Run: headless pygame with SDL's dummy video driver; simulated clock (each Clock.tick advances the game by its frame time, no real sleeping); random seed 0; keys injected as events and as key.get_pressed() state; mouse plan: one left click at the window centre at the start of phase 2, then a move to the lower-right quarter at the start of phase 3.
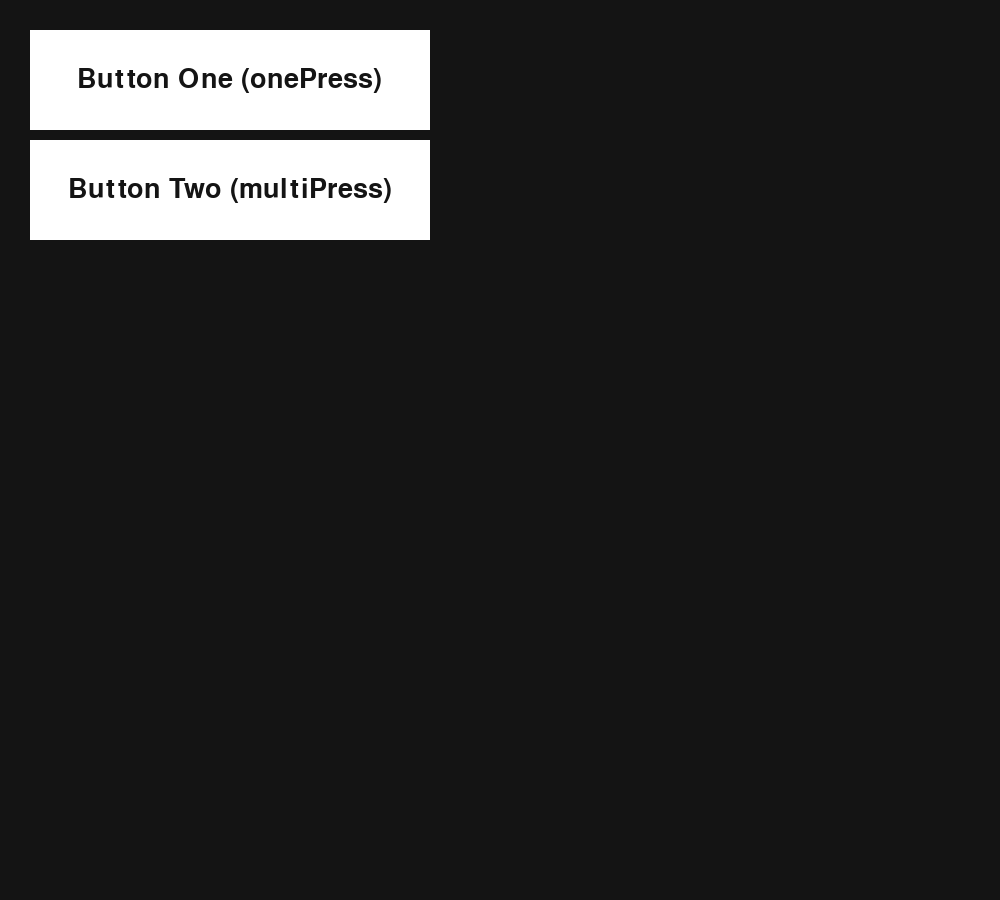
Frame 1 of 4 · flips 1–60 · no input
Frame 2 of 4 · flips 61–180 · clicked the window centre · tapped SPACE, RETURN · held RIGHT (→), D · screen unchanged from frame 1, image omitted
Frame 3 of 4 · flips 181–300 · moved the mouse to the lower-right quarter · held DOWN (↓), S · screen unchanged from frame 2, image omitted
Frame 4 of 4 · flips 301–420 · held LEFT (←), A, UP (↑), W · screen unchanged from frame 3, image omitted

The pygame program that drew these frames:


import sys
import pygame

# Configuration
pygame.init()
fps = 60
fpsClock = pygame.time.Clock()
width, height = 1000, 900
screen = pygame.display.set_mode((width, height))

font = pygame.font.SysFont('Arial', 40)



class Bnd:
    objects = []
    objectsval = 0


class Button:
    def __init__(self, x, y, width, height, buttonText='Button', onclickFunction=None, val=None):
        self.x = x
        self.y = y
        self.width = width
        self.height = height
        self.onclickFunction = onclickFunction
        self.val = val

        self.fillColors = {
            'normal': '#ffffff',
            'hover': '#666666',
            'pressed': '#333333',
        }

        self.buttonSurface = pygame.Surface((self.width, self.height))
        self.buttonRect = pygame.Rect(self.x, self.y, self.width, self.height)

        self.buttonSurf = font.render(buttonText, True, (20, 20, 20))

        self.alreadyPressed = False

        Bnd.objects.append(self)

    def process(self):

        mousePos = pygame.mouse.get_pos()

        self.buttonSurface.fill(self.fillColors['normal'])
        if self.buttonRect.collidepoint(mousePos):
            self.buttonSurface.fill(self.fillColors['hover'])

            if pygame.mouse.get_pressed(num_buttons=3)[0]:
                self.buttonSurface.fill(self.fillColors['pressed'])

                if not self.alreadyPressed:
                    Bnd.objectsval = self.val
                    self.onclickFunction()
                    self.alreadyPressed = True

            else:
                self.alreadyPressed = False

        self.buttonSurface.blit(self.buttonSurf, [
            self.buttonRect.width/2 - self.buttonSurf.get_rect().width/2,
            self.buttonRect.height/2 - self.buttonSurf.get_rect().height/2
        ])
        screen.blit(self.buttonSurface, self.buttonRect)

def myFunction():
    print('Button Pressed')

def myFunction1():
    aa = Bnd.objectsval
    print('Button --- Pressed' + str(aa))

customButton1 = Button(30, 30, 400, 100, 'Button One (onePress)', myFunction)
customButton2 = Button(30, 140, 400, 100, 'Button Two (multiPress)', myFunction1, 5)

# Game loop.
while True:
    screen.fill((20, 20, 20))
    for event in pygame.event.get():
        if event.type == pygame.QUIT:
            pygame.quit()
            sys.exit()

    for a in Bnd.objects:
        a.process()

    pygame.display.flip()
    fpsClock.tick(fps)


class VersionPF:
    number = '0.01'
    date = '21 Feb 265'
    text = 'start'
